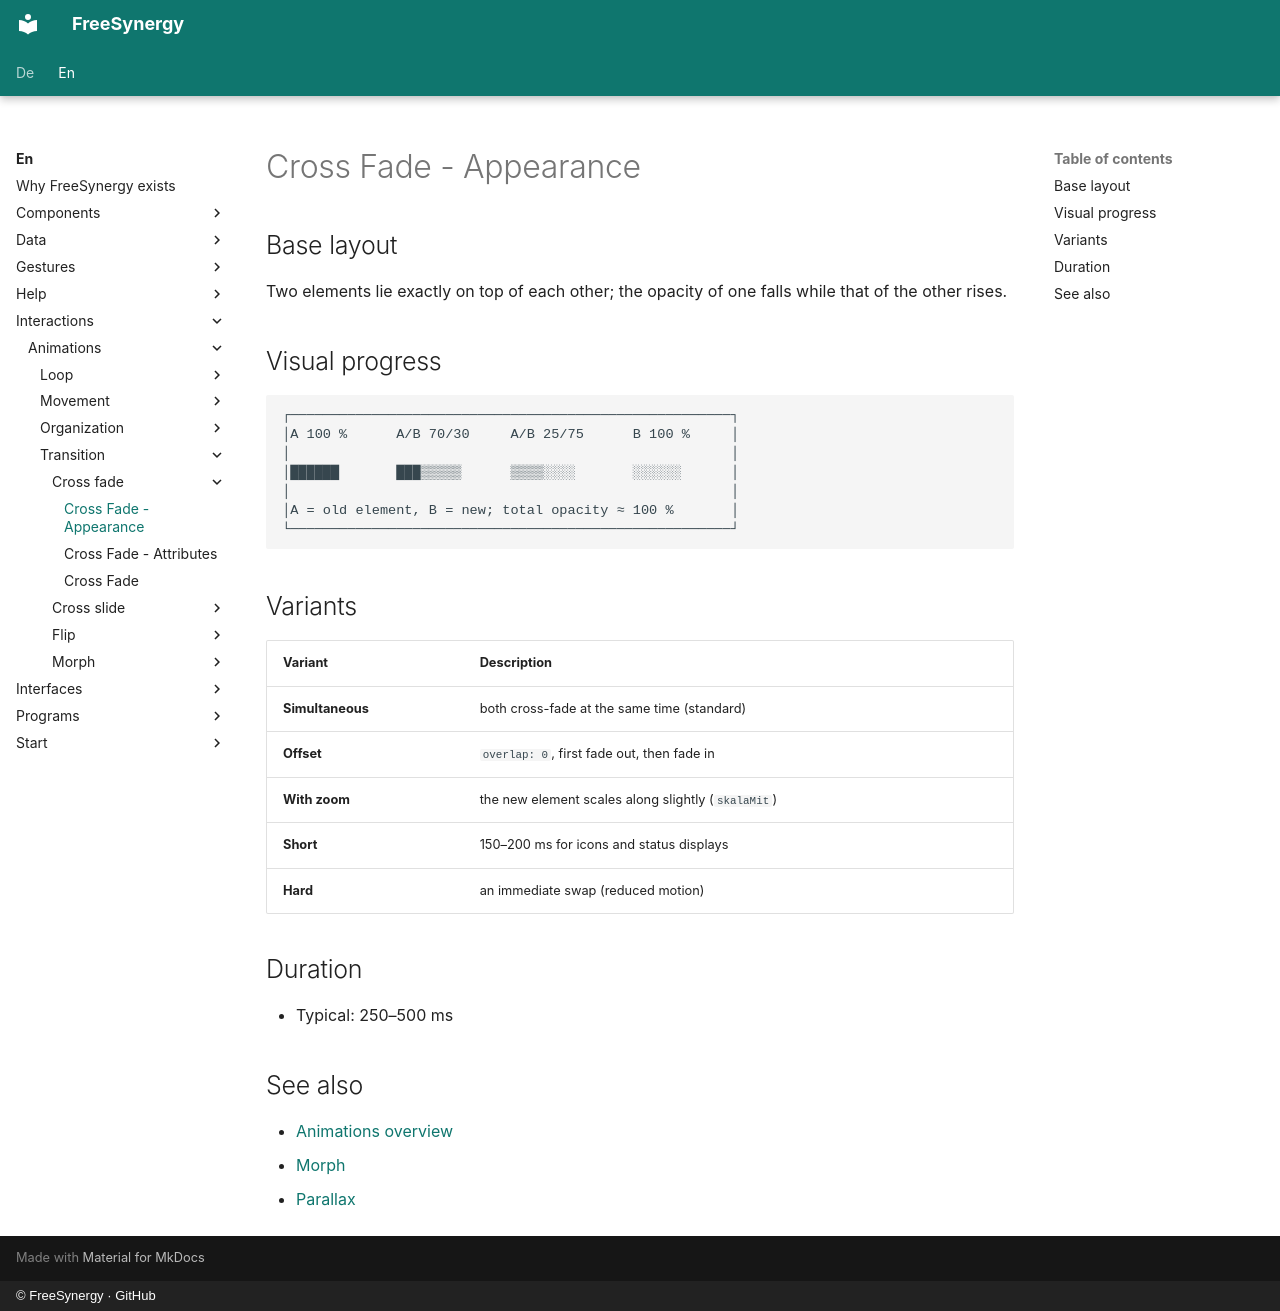

repository: FreeSynergy/fs-documentation · page: en/interactions/animations/transition/cross-fade/appearance/index.html · generator: mkdocs · copyright: © FreeSynergy · GitHub

# Cross Fade - Appearance

## Base layout

Two elements lie exactly on top of each other; the opacity of one falls while
that of the other rises.

## Visual progress

```
┌──────────────────────────────────────────────────────┐
│A 100 %      A/B 70/30     A/B 25/75      B 100 %     │
│                                                      │
│██████       ███▒▒▒▒▒      ▒▒▒▒░░░░       ░░░░░░      │
│                                                      │
│A = old element, B = new; total opacity ≈ 100 %       │
└──────────────────────────────────────────────────────┘
```

## Variants

| Variant | Description |
|---------|-------------|
| **Simultaneous** | both cross-fade at the same time (standard) |
| **Offset** | `overlap: 0`, first fade out, then fade in |
| **With zoom** | the new element scales along slightly (`skalaMit`) |
| **Short** | 150–200 ms for icons and status displays |
| **Hard** | an immediate swap (reduced motion) |

## Duration

- Typical: 250–500 ms

## See also

- [Animations overview](../../index.md)
- [Morph](../morph/description.md)
- [Parallax](../../movement/parallax/description.md)
